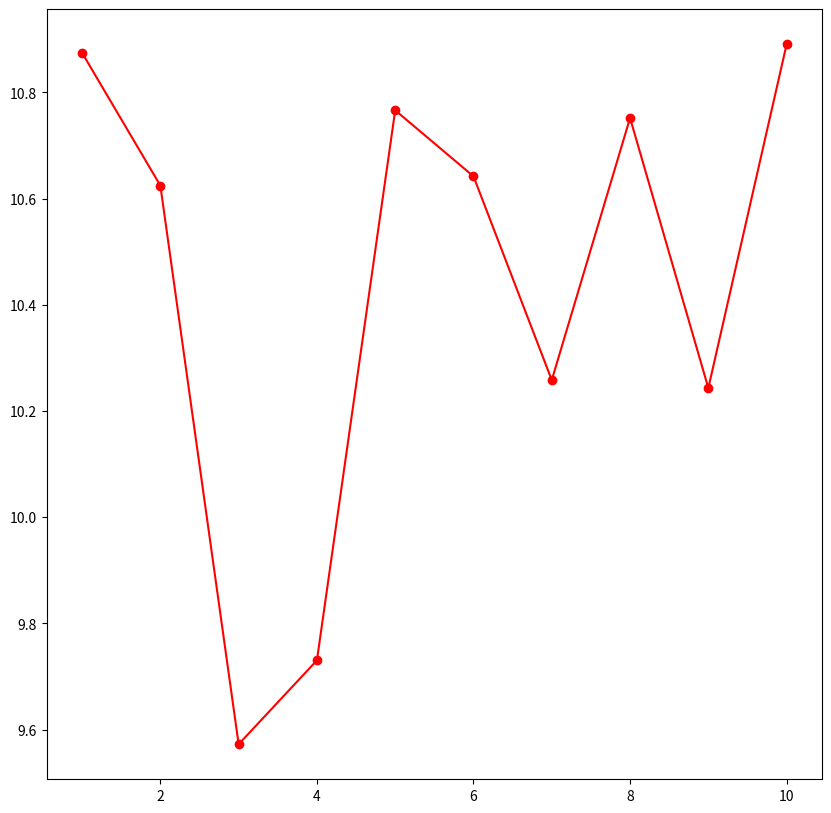

Reproduce this figure in Python. (Note: this script raises an exception after producing the figure.)
import matplotlib.pyplot as plt
from mpl_toolkits.mplot3d import Axes3D
import numpy as np



# x = np.random.normal(10,.5,10)
# X,Y =  np.meshgrid(x,x)
# np.random.seed(1)

# Z = 0.5*X - 0.3*Y +8*np.random.normal(size= X.shape)
# fig = plt.figure(figsize = (15,15))
# ax = fig.gca(projection='3d')
# surf = ax.plot_surface(X, Y, Z, cmap=plt.cm.coolwarm,
#                        rstride=1, cstride=1)

# ax.set_xlabel('X')
# ax.set_ylabel('Y')
# ax.set_zlabel('Z')

# plt.savefig('3d.png',type= 'png')
a = [1,2,3,4,5,6,7,8,9,10]
x = np.random.normal(10,.5,10)
y = np.random.normal(15,.5,10)
fig = plt.figure(figsize = (10,10))

plt.plot(a,x,'-o',color = 'red')
plt.savefig('1d.png',type= 'png')